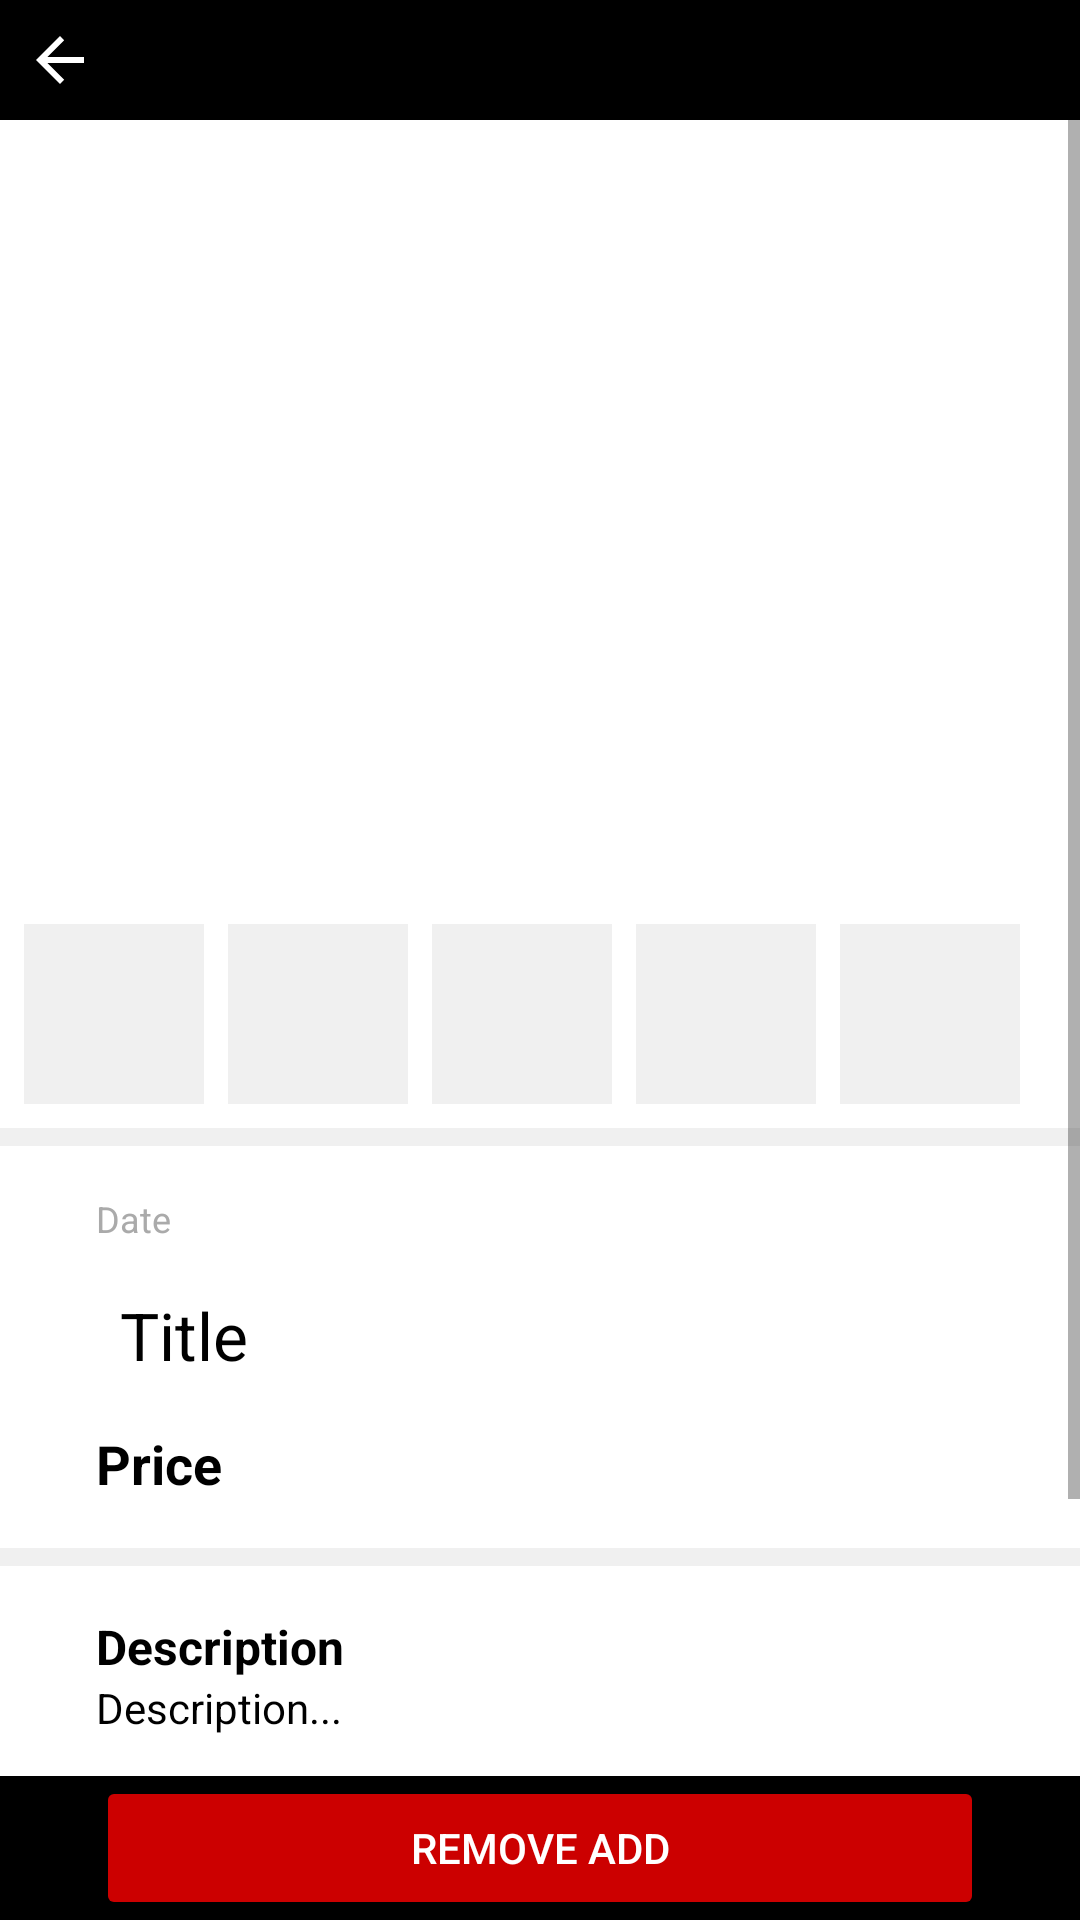

Layout XML and referenced resources for this Android screen:
<!-- AndroidManifest.xml: application theme Theme.ShopClient -->
<!-- res/layout/activity_my_opened.xml -->
<?xml version="1.0" encoding="utf-8"?>
<androidx.constraintlayout.widget.ConstraintLayout xmlns:android="http://schemas.android.com/apk/res/android"
    xmlns:app="http://schemas.android.com/apk/res-auto"
    xmlns:tools="http://schemas.android.com/tools"
    android:layout_width="match_parent"
    android:layout_height="match_parent"
    android:background="@android:color/black"
    tools:context=".Activities.MyOpenedActivity">

    <ScrollView
        android:id="@+id/scrollView2"
        android:layout_width="0dp"
        android:layout_height="0dp"
        android:background="@android:color/white"
        app:layout_constraintBottom_toTopOf="@+id/button"
        app:layout_constraintEnd_toEndOf="parent"
        app:layout_constraintHorizontal_bias="0.0"
        app:layout_constraintStart_toStartOf="parent"
        app:layout_constraintTop_toBottomOf="@+id/imageButton2">

        <androidx.constraintlayout.widget.ConstraintLayout
            android:layout_width="match_parent"
            android:layout_height="0dp">

            <ImageView
                android:id="@+id/item1ImageView"
                android:layout_width="0dp"
                android:layout_height="260dp"
                android:adjustViewBounds="true"
                android:background="@android:color/white"
                app:layout_constraintEnd_toEndOf="parent"
                app:layout_constraintStart_toStartOf="parent"
                app:layout_constraintTop_toTopOf="parent" />

            <TextView
                android:id="@+id/dateTextView"
                android:layout_width="wrap_content"
                android:layout_height="wrap_content"
                android:layout_marginStart="32dp"
                android:layout_marginTop="16dp"
                android:text="Date"
                android:textColor="@android:color/darker_gray"
                android:textSize="12sp"
                app:layout_constraintStart_toStartOf="parent"
                app:layout_constraintTop_toBottomOf="@+id/textView28" />

            <TextView
                android:id="@+id/titleTextView"
                android:layout_width="wrap_content"
                android:layout_height="wrap_content"
                android:layout_marginStart="40dp"
                android:layout_marginTop="16dp"
                android:inputType="textMultiLine"
                android:singleLine="false"
                android:text="Title"
                android:textColor="@android:color/black"
                android:textSize="22sp"
                app:layout_constraintStart_toStartOf="parent"
                app:layout_constraintTop_toBottomOf="@+id/dateTextView" />

            <TextView
                android:id="@+id/priceTextView"
                android:layout_width="wrap_content"
                android:layout_height="wrap_content"
                android:layout_marginStart="32dp"
                android:layout_marginTop="16dp"
                android:text="Price"
                android:textColor="@android:color/black"
                android:textSize="18sp"
                android:textStyle="bold"
                app:layout_constraintStart_toStartOf="parent"
                app:layout_constraintTop_toBottomOf="@+id/titleTextView" />

            <TextView
                android:id="@+id/textView27"
                android:layout_width="0dp"
                android:layout_height="6dp"
                android:layout_marginTop="16dp"
                android:background="#F0F0F0"
                app:layout_constraintEnd_toEndOf="parent"
                app:layout_constraintStart_toStartOf="parent"
                app:layout_constraintTop_toBottomOf="@+id/priceTextView" />

            <ImageView
                android:id="@+id/item11imageView"
                android:layout_width="60dp"
                android:layout_height="60dp"
                android:layout_marginStart="8dp"
                android:layout_marginTop="8dp"
                android:adjustViewBounds="true"
                android:background="#F0F0F0"
                android:onClick="img1ButtonClick"
                app:layout_constraintStart_toStartOf="parent"
                app:layout_constraintTop_toBottomOf="@+id/item1ImageView" />

            <ImageView
                android:id="@+id/item2ImageView"
                android:layout_width="60dp"
                android:layout_height="60dp"
                android:layout_marginStart="8dp"
                android:layout_marginTop="8dp"
                android:adjustViewBounds="true"
                android:background="#F0F0F0"
                android:onClick="img2ButtonClick"
                app:layout_constraintStart_toEndOf="@+id/item11imageView"
                app:layout_constraintTop_toBottomOf="@+id/item1ImageView" />

            <ImageView
                android:id="@+id/item3ImageView"
                android:layout_width="60dp"
                android:layout_height="60dp"
                android:layout_marginStart="8dp"
                android:layout_marginTop="8dp"
                android:adjustViewBounds="true"
                android:background="#F0F0F0"
                android:onClick="img3ButtonClick"
                app:layout_constraintStart_toEndOf="@+id/item2ImageView"
                app:layout_constraintTop_toBottomOf="@+id/item1ImageView" />

            <ImageView
                android:id="@+id/item4ImageView"
                android:layout_width="60dp"
                android:layout_height="60dp"
                android:layout_marginStart="8dp"
                android:layout_marginTop="8dp"
                android:adjustViewBounds="true"
                android:background="#F0F0F0"
                android:onClick="img4ButtonClick"
                app:layout_constraintStart_toEndOf="@+id/item3ImageView"
                app:layout_constraintTop_toBottomOf="@+id/item1ImageView" />

            <ImageView
                android:id="@+id/item5ImageView"
                android:layout_width="60dp"
                android:layout_height="60dp"
                android:layout_marginStart="8dp"
                android:layout_marginTop="8dp"
                android:adjustViewBounds="true"
                android:background="#F0F0F0"
                android:onClick="img5ButtonClick"
                app:layout_constraintStart_toEndOf="@+id/item4ImageView"
                app:layout_constraintTop_toBottomOf="@+id/item1ImageView" />

            <TextView
                android:id="@+id/textView28"
                android:layout_width="0dp"
                android:layout_height="6dp"
                android:layout_marginTop="8dp"
                android:background="#F0F0F0"
                app:layout_constraintEnd_toEndOf="parent"
                app:layout_constraintStart_toStartOf="parent"
                app:layout_constraintTop_toBottomOf="@+id/item11imageView" />

            <TextView
                android:id="@+id/textView29"
                android:layout_width="wrap_content"
                android:layout_height="wrap_content"
                android:layout_marginStart="32dp"
                android:layout_marginTop="16dp"
                android:text="Description"
                android:textColor="@android:color/black"
                android:textSize="16sp"
                android:textStyle="bold"
                app:layout_constraintStart_toStartOf="parent"
                app:layout_constraintTop_toBottomOf="@+id/textView27" />

            <TextView
                android:id="@+id/descTextView"
                android:layout_width="0dp"
                android:layout_height="wrap_content"
                android:layout_marginStart="32dp"
                android:layout_marginEnd="32dp"
                android:text="Description..."
                android:textColor="@android:color/black"
                android:textSize="14sp"
                app:layout_constraintEnd_toEndOf="parent"
                app:layout_constraintStart_toStartOf="parent"
                app:layout_constraintTop_toBottomOf="@+id/textView29" />

            <TextView
                android:id="@+id/textView31"
                android:layout_width="0dp"
                android:layout_height="6sp"
                android:layout_marginTop="16dp"
                android:background="#F0F0F0"
                app:layout_constraintEnd_toEndOf="parent"
                app:layout_constraintStart_toStartOf="parent"
                app:layout_constraintTop_toBottomOf="@+id/descTextView" />

            <TextView
                android:id="@+id/nameTextView"
                android:layout_width="wrap_content"
                android:layout_height="wrap_content"
                android:layout_marginStart="32dp"
                android:layout_marginTop="16dp"
                android:text="Name"
                android:textColor="@android:color/black"
                android:textStyle="bold"
                app:layout_constraintStart_toStartOf="parent"
                app:layout_constraintTop_toBottomOf="@+id/textView31" />

            <TextView
                android:id="@+id/AddressTextView"
                android:layout_width="wrap_content"
                android:layout_height="wrap_content"
                android:layout_marginStart="32dp"
                android:layout_marginTop="16dp"
                android:layout_marginBottom="32dp"
                android:text="Address"
                android:textColor="@android:color/black"
                app:layout_constraintBottom_toBottomOf="parent"
                app:layout_constraintStart_toStartOf="parent"
                app:layout_constraintTop_toBottomOf="@+id/nameTextView" />

            <TextView
                android:id="@+id/emailTextView"
                android:layout_width="wrap_content"
                android:layout_height="wrap_content"
                android:layout_marginTop="16dp"
                android:layout_marginEnd="32dp"
                android:text="E-mail"
                android:textColor="@android:color/black"
                app:layout_constraintEnd_toEndOf="parent"
                app:layout_constraintTop_toBottomOf="@+id/textView31" />

            <TextView
                android:id="@+id/telefonTextView"
                android:layout_width="wrap_content"
                android:layout_height="wrap_content"
                android:layout_marginTop="16dp"
                android:layout_marginEnd="32dp"
                android:text="Telefon"
                android:textColor="@android:color/black"
                app:layout_constraintEnd_toEndOf="parent"
                app:layout_constraintTop_toBottomOf="@+id/emailTextView" />

        </androidx.constraintlayout.widget.ConstraintLayout>
    </ScrollView>

    <ImageButton
        android:id="@+id/imageButton2"
        android:layout_width="40dp"
        android:layout_height="40dp"
        android:backgroundTint="@android:color/black"
        android:onClick="backButtonClick"
        android:paddingHorizontal="16dp"
        app:layout_constraintStart_toStartOf="parent"
        app:layout_constraintTop_toTopOf="parent"
        app:srcCompat="@drawable/abc_vector_test" />

    <Button
        android:id="@+id/button"
        android:layout_width="0dp"
        android:layout_height="wrap_content"
        android:layout_marginStart="32dp"
        android:layout_marginEnd="32dp"
        android:backgroundTint="@android:color/holo_red_dark"
        android:onClick="removeItemClick"
        android:text="Remove add"
        android:textColor="@android:color/white"
        app:cornerRadius="6dp"
        app:layout_constraintBottom_toBottomOf="parent"
        app:layout_constraintEnd_toEndOf="parent"
        app:layout_constraintStart_toStartOf="parent" />

</androidx.constraintlayout.widget.ConstraintLayout>
<!-- resources referenced by this layout -->
<resources>
  <style name="Theme.ShopClient" parent="Theme.MaterialComponents.DayNight.DarkActionBar">
          
          <item name="colorPrimary">@color/purple_500</item>
          <item name="colorPrimaryVariant">@color/purple_700</item>
          <item name="colorOnPrimary">@color/white</item>
          
          <item name="colorSecondary">@color/teal_200</item>
          <item name="colorSecondaryVariant">@color/teal_700</item>
          <item name="colorOnSecondary">@color/black</item>
          
          <item name="android:statusBarColor" tools:targetApi="l">?attr/colorPrimaryVariant</item>
          
      </style>
  <!-- not gathered from this repository: default colours our renderer supplied (Android Studio template values) -->
  <color name="purple_500">#FF6200EE</color>
  <color name="purple_700">#FF3700B3</color>
  <color name="teal_200">#FF03DAC5</color>
  <color name="teal_700">#FF018786</color>
  <color name="black">#FF000000</color>
  <color name="white">#FFFFFFFF</color>
</resources>
